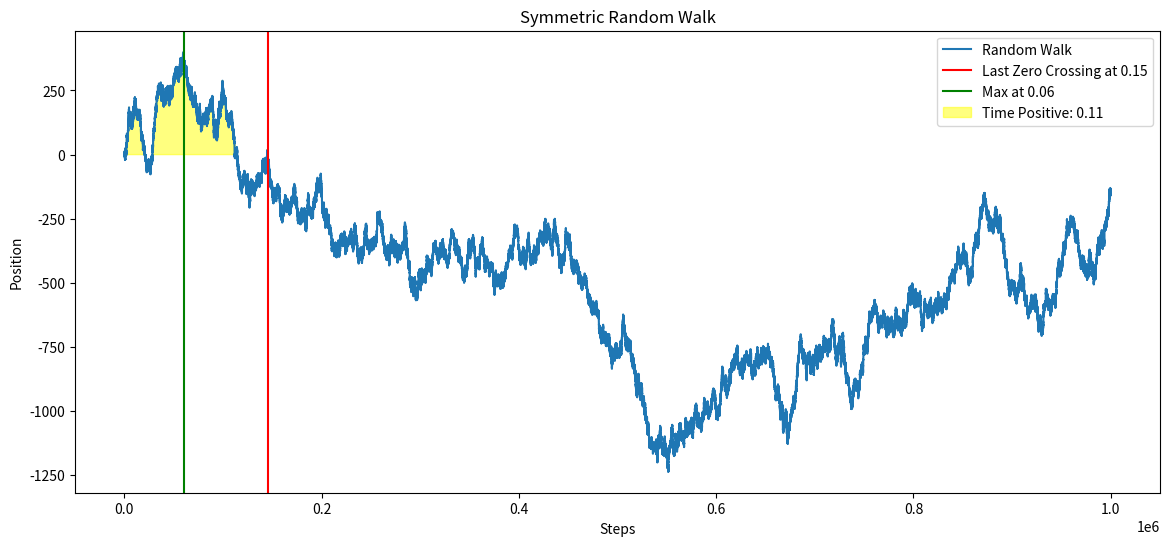

Source code (Python):
import numpy as np
import matplotlib.pyplot as plt

# Parameters for the random walk
n_steps = 1000000
steps = np.where(np.random.rand(n_steps) > 0.5, 1, -1)
walk = np.cumsum(steps)

# Time spent positive
time_positive = np.sum(walk > 0) / n_steps

# Last zero crossing
last_zero = np.max(np.where(walk == 0)[0]) / n_steps if np.any(walk == 0) else 0

# Time at which the maximum is achieved
time_of_max = np.argmax(walk) / n_steps

# Plot the random walk
plt.figure(figsize=(14, 6))
plt.plot(walk, label='Random Walk')
plt.title('Symmetric Random Walk')
plt.xlabel('Steps')
plt.ylabel('Position')

# Mark the last zero crossing
if last_zero > 0:
    plt.axvline(x=last_zero * n_steps, color='red', label=f'Last Zero Crossing at {last_zero:.2f}')

# Mark the time at which the maximum is achieved
plt.axvline(x=time_of_max * n_steps, color='green', label=f'Max at {time_of_max:.2f}')

# Highlight the time spent positive
plt.fill_between(range(n_steps), walk, where=(walk > 0), color='yellow', alpha=0.5, label=f'Time Positive: {time_positive:.2f}')

plt.legend()
plt.show()
